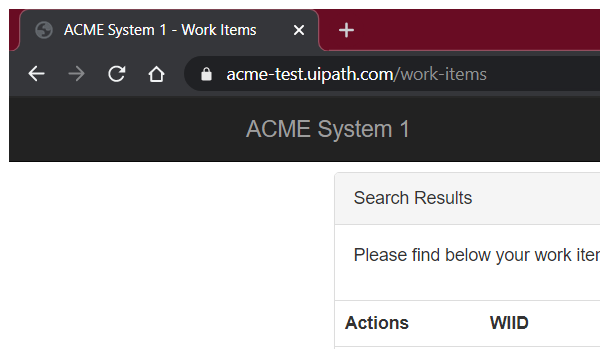
Task: Generate Yearly Report Dispatcher
Workflow: Process

Step 1: Attach Browser 'chrome.exe ACME' on the page in window 'ACME System 1 - Work Items' (chrome.exe)

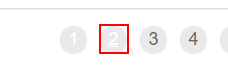
Step 2 [else]: click on 'A  /work-items/page-2'

Step 3: On Element Appear 'SPAN' (no picture)

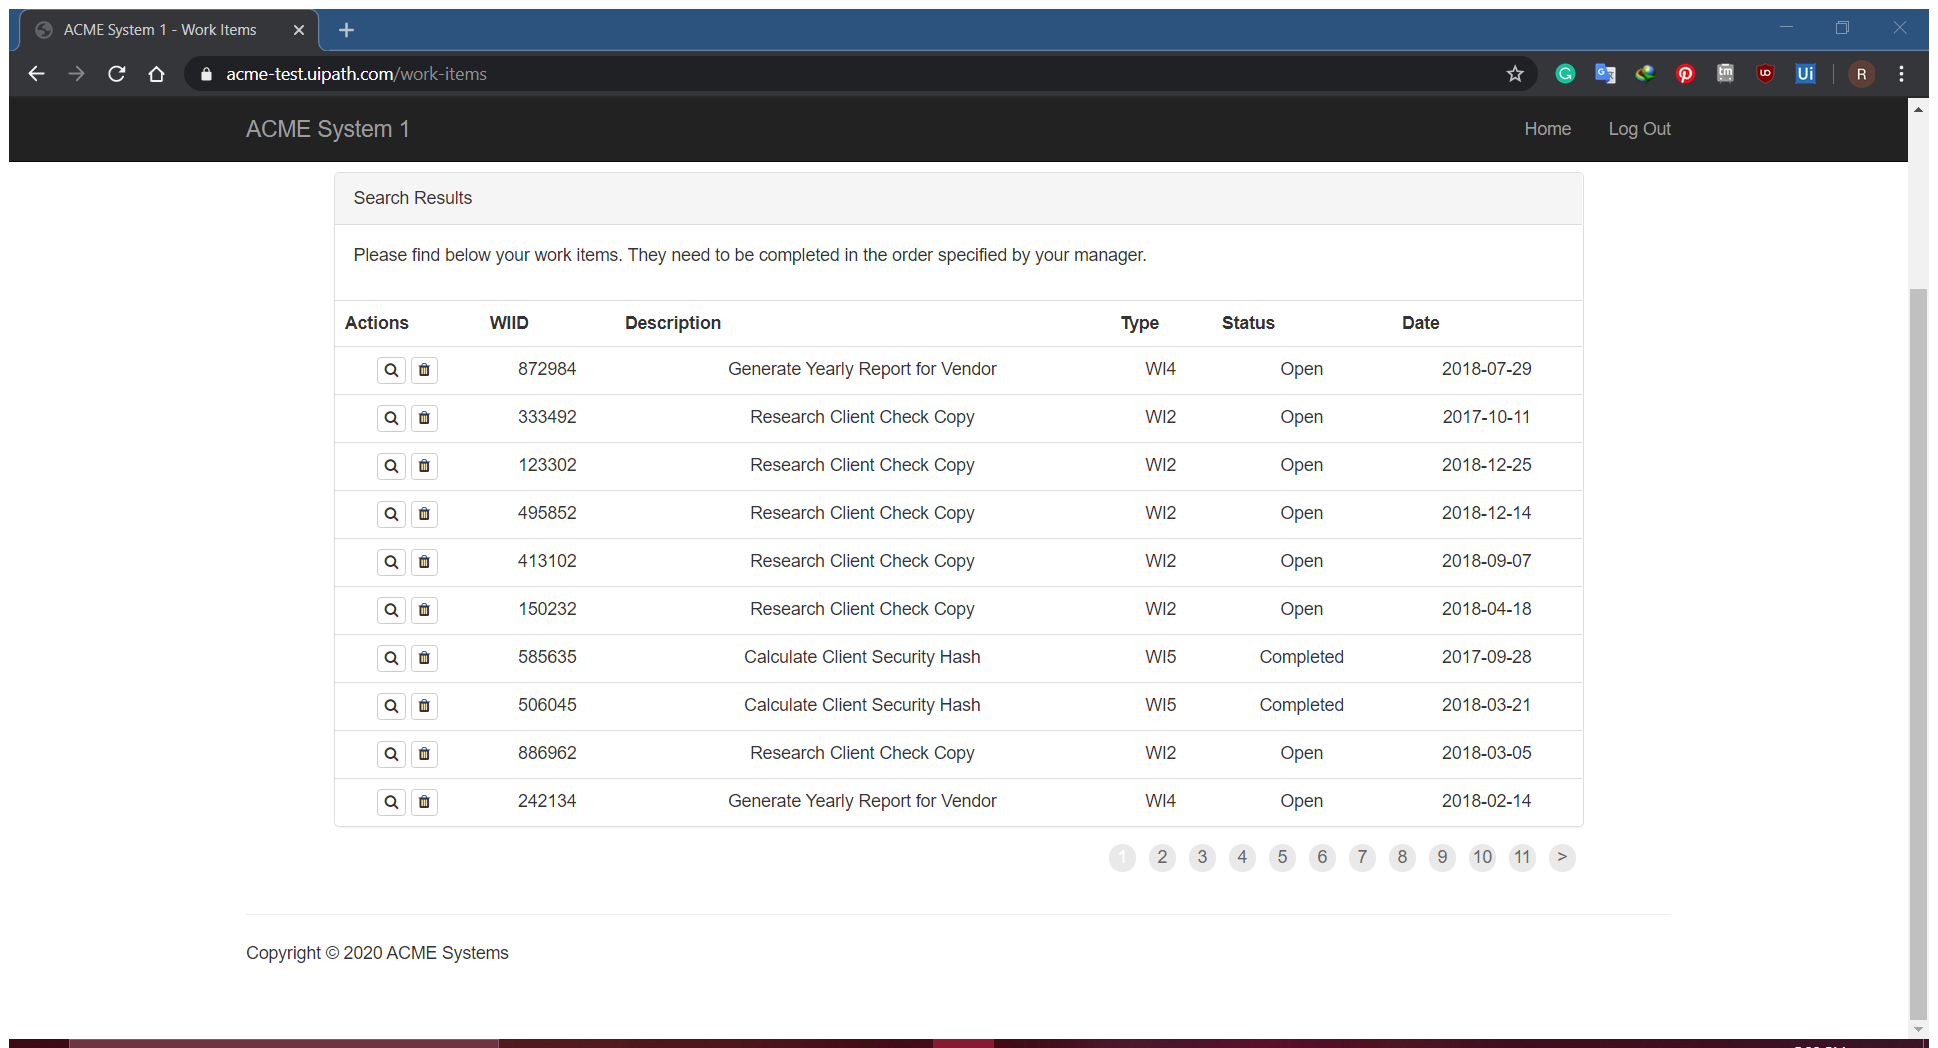
Step 4: Attach Browser 'ACMESyste Page' in window 'ACME System 1 - Work Items' (chrome.exe)

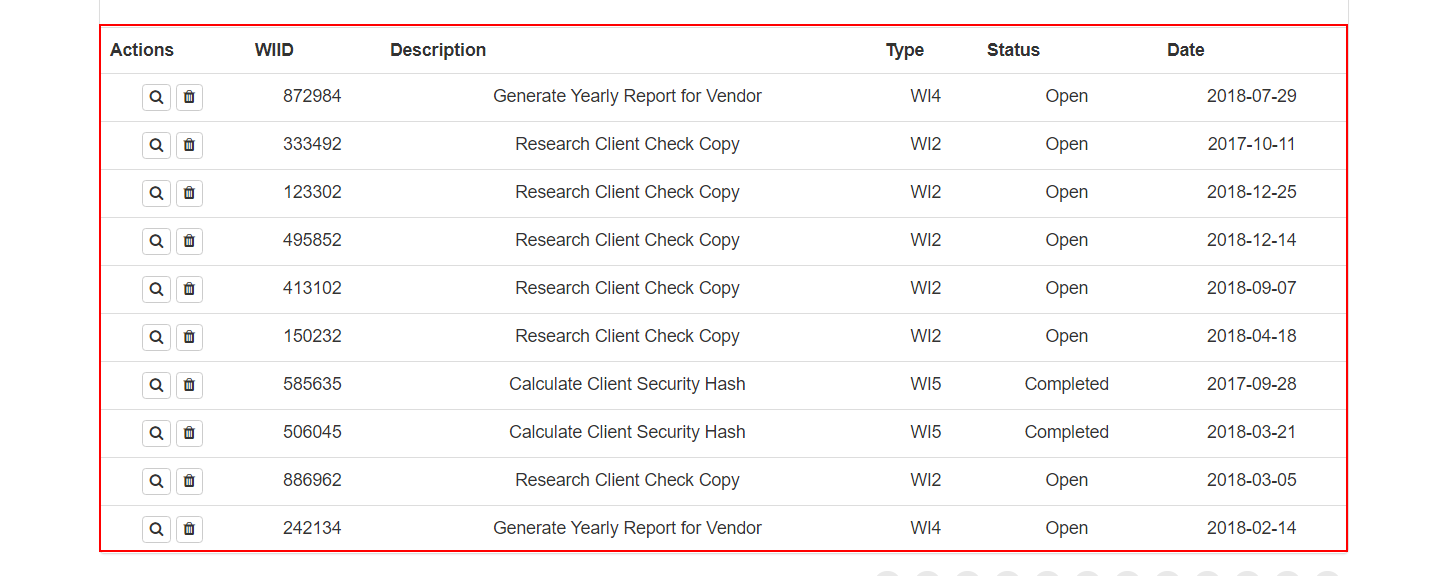
Step 5: get-text from the table